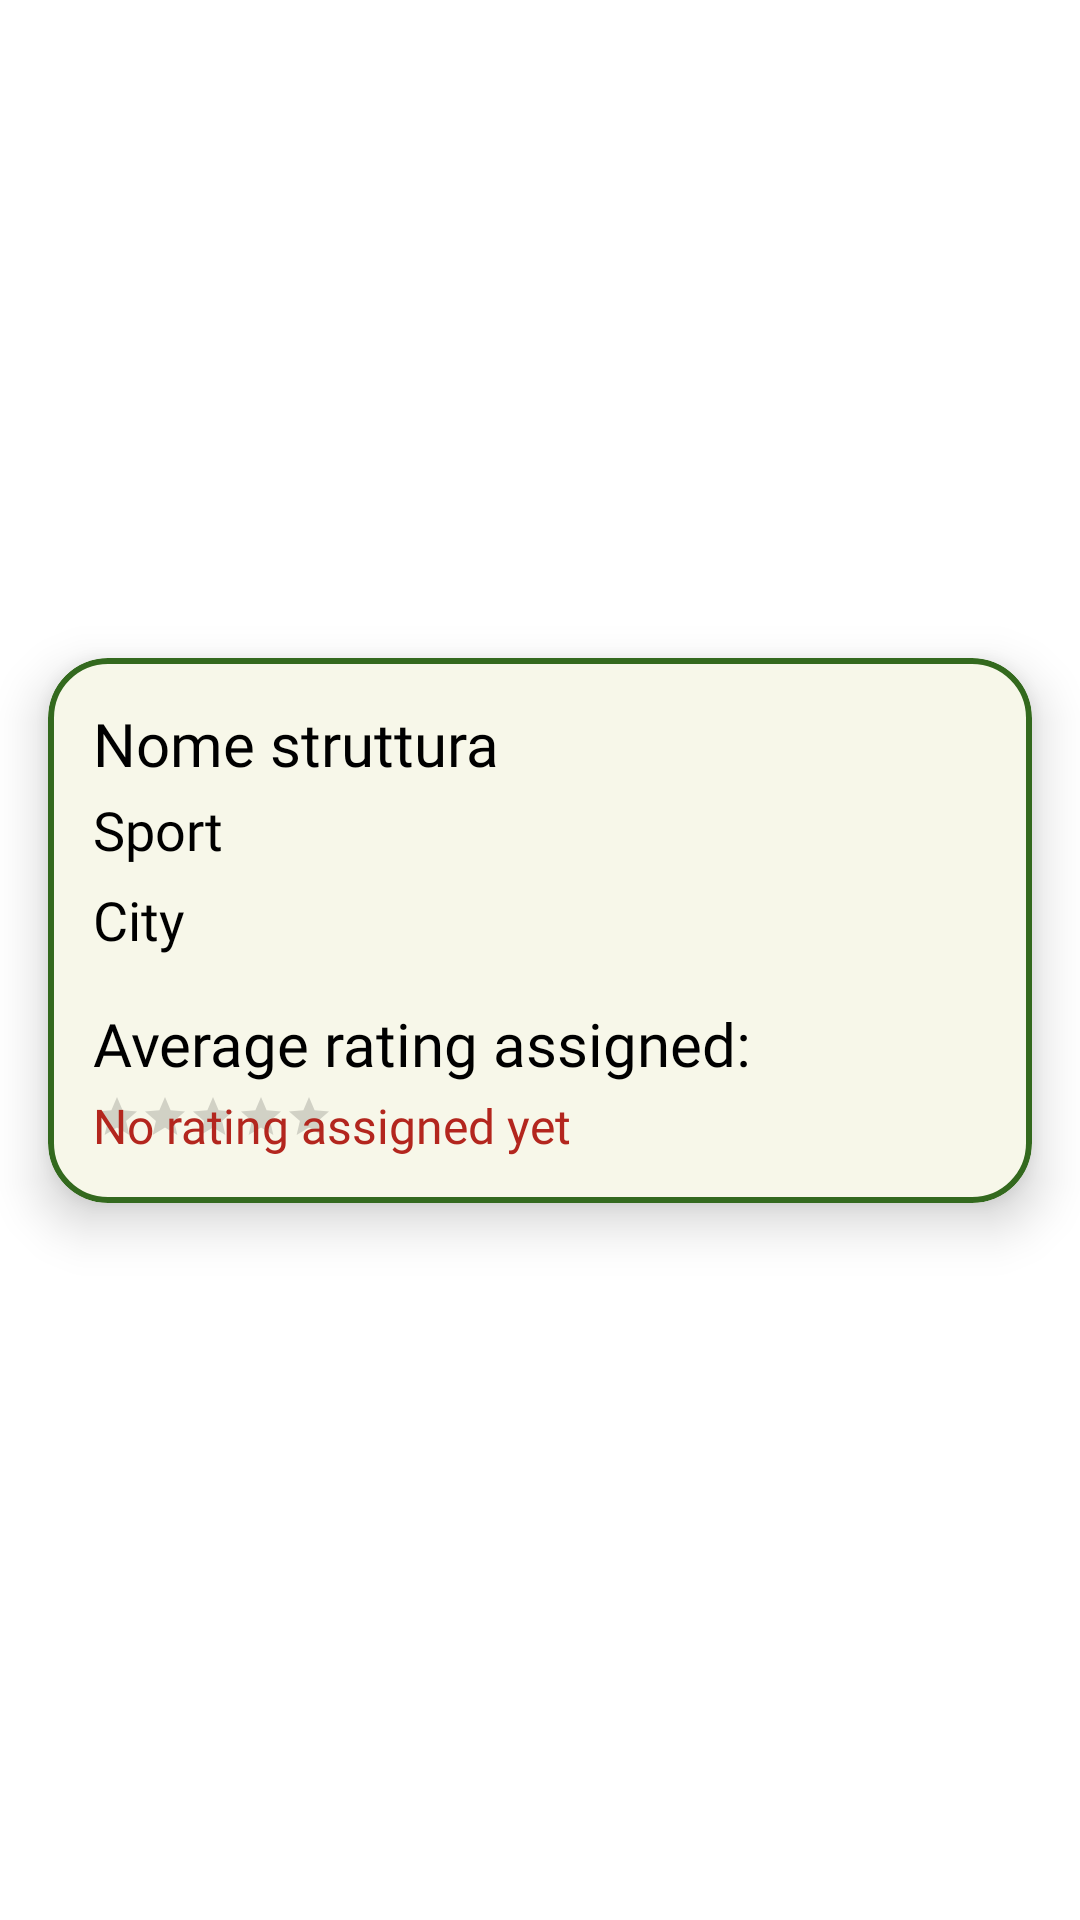

Reconstruct the res/layout file that produces this screen, plus the resources it refers to.
<!-- AndroidManifest.xml: application theme Theme.Mad -->
<!-- res/layout/browse_court_box.xml -->
<?xml version="1.0" encoding="utf-8"?>
<androidx.constraintlayout.widget.ConstraintLayout xmlns:android="http://schemas.android.com/apk/res/android"
    xmlns:app="http://schemas.android.com/apk/res-auto"
    android:layout_width="match_parent"
    android:layout_height="wrap_content">

    <com.google.android.material.card.MaterialCardView
        android:layout_width="match_parent"
        android:layout_height="wrap_content"
        android:layout_marginStart="@dimen/margin_left_grid"
        android:layout_marginEnd="@dimen/margin_right_grid"
        android:layout_marginBottom="20dp"
        app:cardBackgroundColor="#F7F7E9"
        app:cardCornerRadius="20dp"
        app:cardElevation="10dp"
        app:cardMaxElevation="12dp"
        app:cardPreventCornerOverlap="false"
        app:cardUseCompatPadding="false"
        app:layout_constraintBottom_toBottomOf="parent"
        app:layout_constraintEnd_toEndOf="parent"
        app:layout_constraintStart_toStartOf="parent"
        app:layout_constraintTop_toTopOf="parent"
        app:strokeColor="@color/primary_green"
        app:strokeWidth="2dp">

        <TextView
            android:id="@+id/browse_strut"
            android:layout_width="wrap_content"
            android:layout_height="wrap_content"
            android:layout_alignParentStart="true"
            android:layout_marginStart="15dp"
            android:layout_marginTop="15dp"
            android:layout_marginBottom="15dp"
            android:fontFamily="@font/crete_round"
            android:text="Nome struttura"
            android:textColor="@color/black"
            android:textSize="20sp" />

        <TextView
            android:id="@+id/browse_sport"
            android:layout_width="wrap_content"
            android:layout_height="wrap_content"
            android:layout_alignParentStart="true"
            android:layout_marginStart="15dp"
            android:layout_marginTop="45dp"
            android:layout_marginBottom="15dp"
            android:fontFamily="@font/crete_round"
            android:text="Sport"
            android:textColor="@color/black"
            android:textSize="18sp" />

        <TextView
            android:id="@+id/browse_city"
            android:layout_width="wrap_content"
            android:layout_height="wrap_content"
            android:layout_alignParentStart="true"
            android:layout_marginStart="15dp"
            android:layout_marginTop="75dp"
            android:layout_marginBottom="15dp"
            android:fontFamily="@font/crete_round"
            android:text="City"
            android:textColor="@color/black"
            android:textSize="18sp" />

        <TextView
            android:layout_width="wrap_content"
            android:layout_height="wrap_content"
            android:layout_alignParentStart="true"
            android:layout_marginStart="15dp"
            android:layout_marginTop="115dp"
            android:layout_marginBottom="15dp"
            android:fontFamily="@font/crete_round"
            android:text="@string/average_past_rating_description"
            android:textColor="@color/black"
            android:textSize="20sp" />

        <RatingBar
            android:id="@+id/average_past_rating_browse"
            style="?android:attr/ratingBarStyleSmall"
            android:layout_width="wrap_content"
            android:layout_height="wrap_content"
            android:layout_marginStart="15dp"
            android:layout_marginTop="145dp"
            android:layout_marginBottom="15dp"
            android:contentDescription="@string/average_past_rating_description"
            android:isIndicator="true"
            android:numStars="5"
            android:progressTint="@color/primary_gold"
            android:secondaryProgressTint="@color/secondary_gold"
            android:stepSize="0.5" />

        <TextView
            android:id="@+id/no_past_rating_browse"
            android:layout_width="wrap_content"
            android:layout_height="wrap_content"
            android:layout_alignParentStart="true"
            android:layout_marginStart="15dp"
            android:layout_marginTop="145dp"
            android:layout_marginBottom="15dp"
            android:fontFamily="@font/crete_round"
            android:text="@string/no_past_rating"
            android:textColor="@color/primary_error"
            android:textSize="16sp" />
    </com.google.android.material.card.MaterialCardView>

</androidx.constraintlayout.widget.ConstraintLayout>
<!-- resources referenced by this layout -->
<resources>
  <color name="black">#FF000000</color>
  <color name="primary_error">#B3261E</color>
  <color name="primary_gold">#FFD700</color>
  <color name="primary_green">#33691E</color>
  <color name="secondary_gold">#FFDF00</color>
  <dimen name="margin_left_grid">16dp</dimen>
  <dimen name="margin_right_grid">16dp</dimen>
  <string name="average_past_rating_description">Average rating assigned:</string>
  <string name="no_past_rating">No rating assigned yet</string>
  <style name="Theme.Mad" parent="Theme.MaterialComponents.DayNight.DarkActionBar">
          
          <item name="colorPrimary">@color/primary_green</item>
          <item name="colorPrimaryVariant">@color/primary_green_dark</item>
          <item name="colorOnPrimary">@color/white</item>
          
          <item name="colorSecondary">@color/teal_200</item>
          <item name="colorSecondaryVariant">@color/teal_700</item>
          <item name="colorOnSecondary">@color/black</item>
          
          <item name="android:statusBarColor">?attr/colorPrimaryVariant</item>
          
          <item name="windowActionBar">false</item>
          <item name="windowNoTitle">true</item>
          <item name="android:timePickerDialogTheme">@style/CustomTimePickerDialogTheme</item>
      </style>
  <color name="primary_green_dark">#154d3a</color>
  <color name="white">#FFFFFFFF</color>
  <color name="teal_200">#FF03DAC5</color>
  <color name="teal_700">#FF018786</color>
  <style name="CustomTimePickerDialogTheme" parent="android:Theme.Material.Light.Dialog">
          <item name="colorOnPrimary">@color/black</item>
      </style>
</resources>
